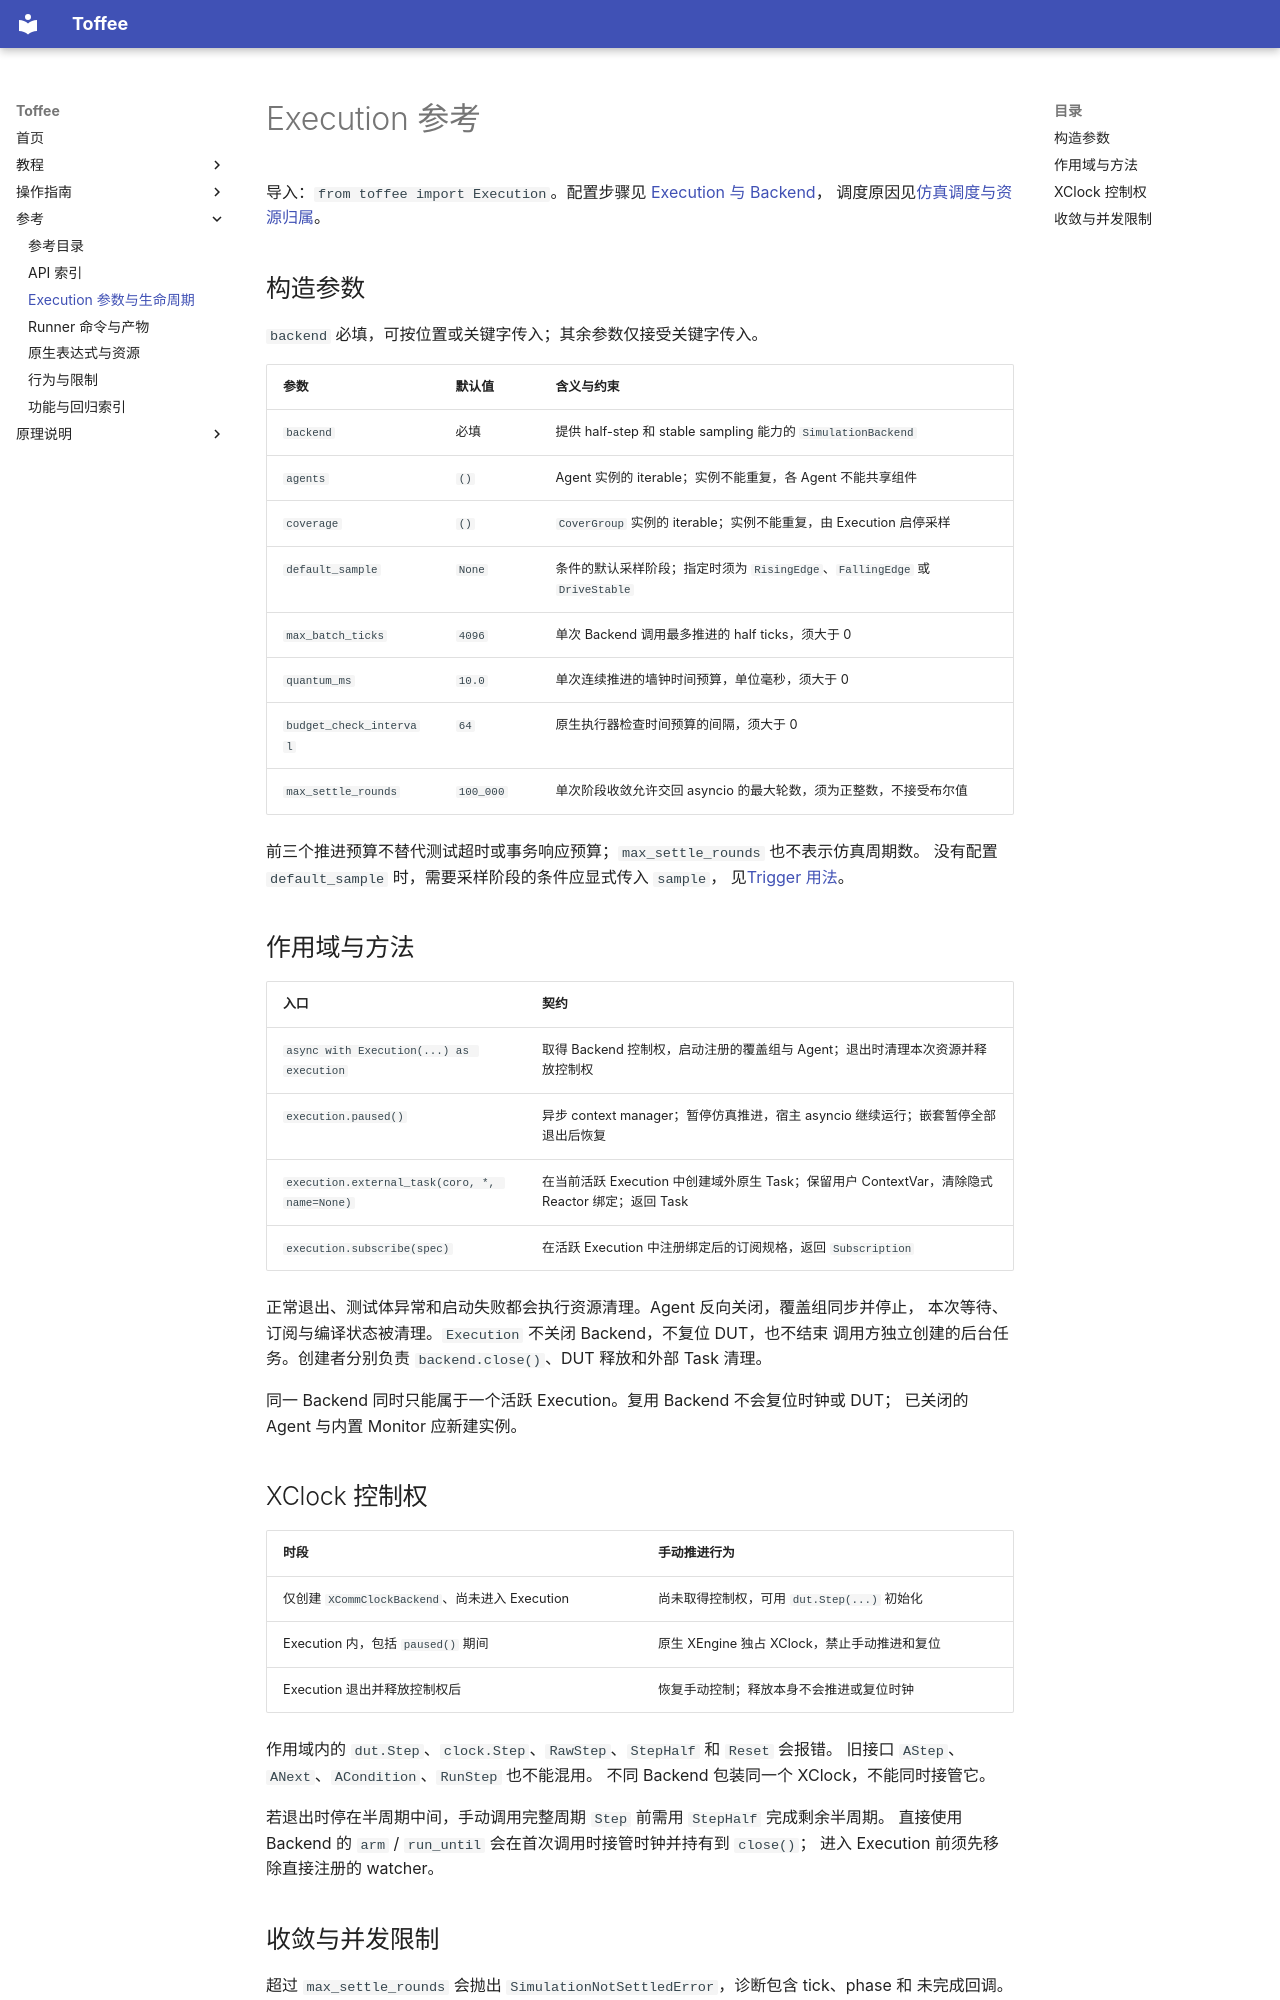

repository: XS-MLVP/toffee · page: reference/execution/index.html · generator: mkdocs

# Execution 参考

导入：`from toffee import Execution`。配置步骤见
[Execution 与 Backend](../guides/execution-and-backend.md)，
调度原因见[仿真调度与资源归属](../explanation/execution-model.md)。

## 构造参数

`backend` 必填，可按位置或关键字传入；其余参数仅接受关键字传入。

| 参数 | 默认值 | 含义与约束 |
| --- | --- | --- |
| `backend` | 必填 | 提供 half-step 和 stable sampling 能力的 `SimulationBackend` |
| `agents` | `()` | Agent 实例的 iterable；实例不能重复，各 Agent 不能共享组件 |
| `coverage` | `()` | `CoverGroup` 实例的 iterable；实例不能重复，由 Execution 启停采样 |
| `default_sample` | `None` | 条件的默认采样阶段；指定时须为 `RisingEdge`、`FallingEdge` 或 `DriveStable` |
| `max_batch_ticks` | `4096` | 单次 Backend 调用最多推进的 half ticks，须大于 0 |
| `quantum_ms` | `10.0` | 单次连续推进的墙钟时间预算，单位毫秒，须大于 0 |
| `budget_check_interval` | `64` | 原生执行器检查时间预算的间隔，须大于 0 |
| `max_settle_rounds` | `100_000` | 单次阶段收敛允许交回 asyncio 的最大轮数，须为正整数，不接受布尔值 |

前三个推进预算不替代测试超时或事务响应预算；`max_settle_rounds` 也不表示仿真周期数。
没有配置 `default_sample` 时，需要采样阶段的条件应显式传入 `sample`，
见[Trigger 用法](../guides/triggers.md)。

## 作用域与方法

| 入口 | 契约 |
| --- | --- |
| `async with Execution(...) as execution` | 取得 Backend 控制权，启动注册的覆盖组与 Agent；退出时清理本次资源并释放控制权 |
| `execution.paused()` | 异步 context manager；暂停仿真推进，宿主 asyncio 继续运行；嵌套暂停全部退出后恢复 |
| `execution.external_task(coro, *, name=None)` | 在当前活跃 Execution 中创建域外原生 Task；保留用户 ContextVar，清除隐式 Reactor 绑定；返回 Task |
| `execution.subscribe(spec)` | 在活跃 Execution 中注册绑定后的订阅规格，返回 `Subscription` |

正常退出、测试体异常和启动失败都会执行资源清理。Agent 反向关闭，覆盖组同步并停止，
本次等待、订阅与编译状态被清理。`Execution` 不关闭 Backend，不复位 DUT，也不结束
调用方独立创建的后台任务。创建者分别负责 `backend.close()`、DUT 释放和外部 Task 清理。

同一 Backend 同时只能属于一个活跃 Execution。复用 Backend 不会复位时钟或 DUT；
已关闭的 Agent 与内置 Monitor 应新建实例。

## XClock 控制权

| 时段 | 手动推进行为 |
| --- | --- |
| 仅创建 `XCommClockBackend`、尚未进入 Execution | 尚未取得控制权，可用 `dut.Step(...)` 初始化 |
| Execution 内，包括 `paused()` 期间 | 原生 XEngine 独占 XClock，禁止手动推进和复位 |
| Execution 退出并释放控制权后 | 恢复手动控制；释放本身不会推进或复位时钟 |

作用域内的 `dut.Step`、`clock.Step`、`RawStep`、`StepHalf` 和 `Reset` 会报错。
旧接口 `AStep`、`ANext`、`ACondition`、`RunStep` 也不能混用。
不同 Backend 包装同一个 XClock，不能同时接管它。

若退出时停在半周期中间，手动调用完整周期 `Step` 前需用 `StepHalf` 完成剩余半周期。
直接使用 Backend 的 `arm` / `run_until` 会在首次调用时接管时钟并持有到 `close()`；
进入 Execution 前须先移除直接注册的 watcher。
